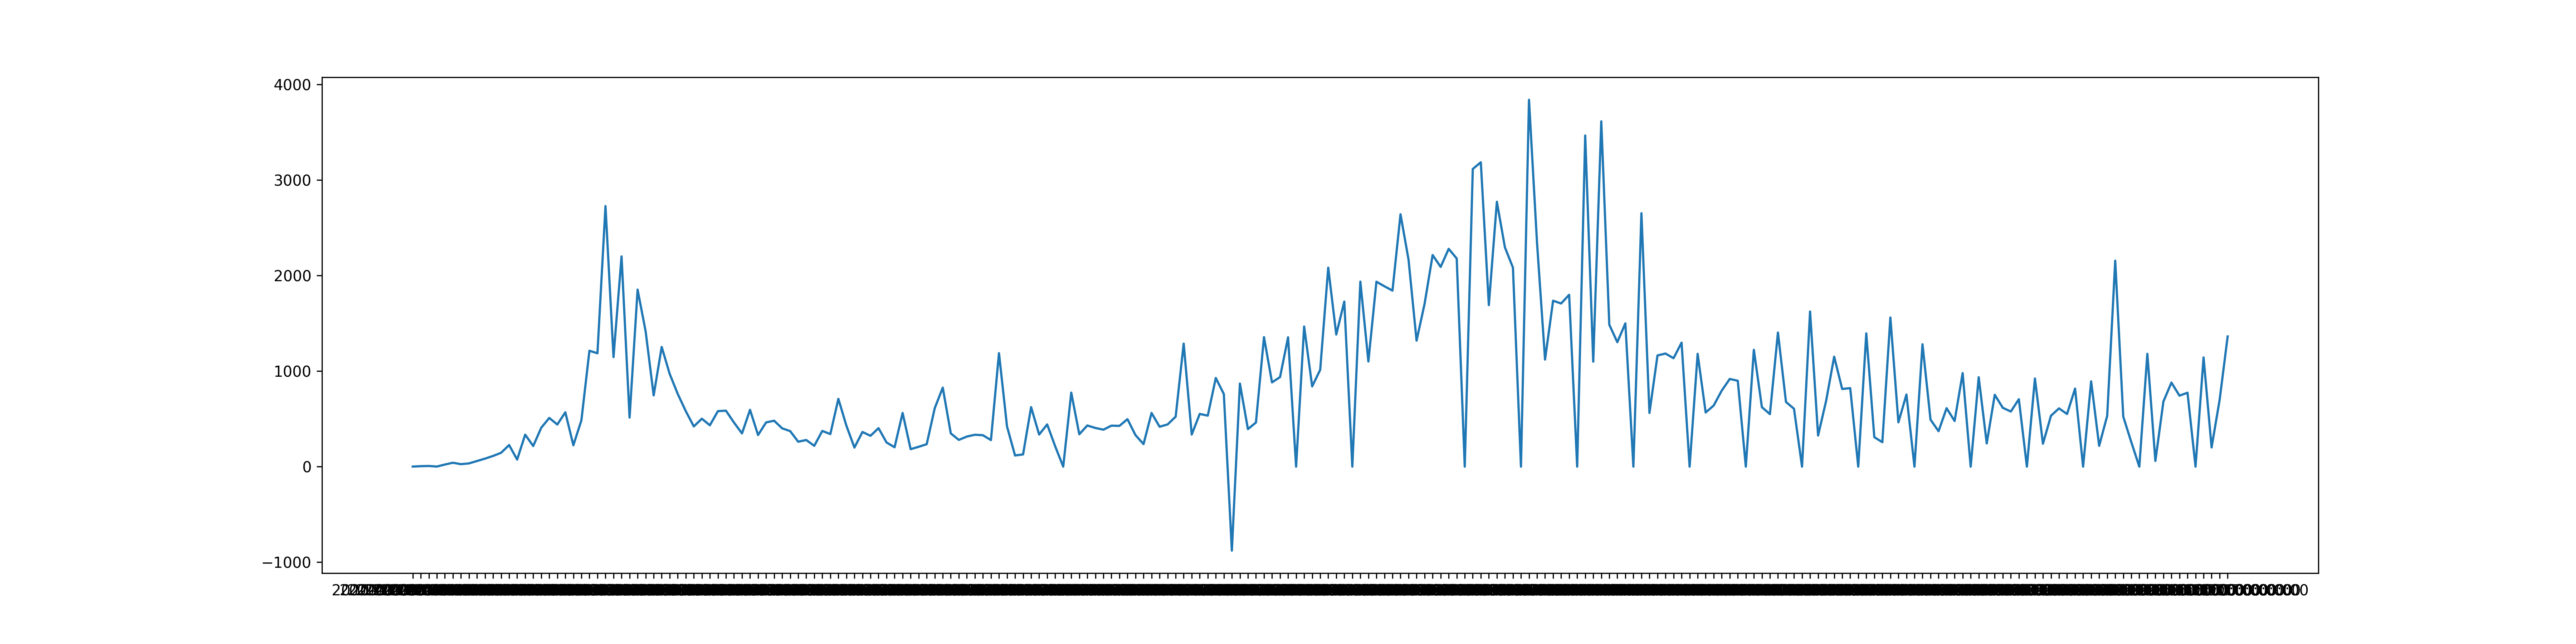

Source data for this figure (header and first rows):
2020-03-09T00:00:00, 1
2020-03-10T00:00:00, 5
2020-03-11T00:00:00, 7
2020-03-12T00:00:00, 1
2020-03-13T00:00:00, 22
2020-03-14T00:00:00, 41
2020-03-15T00:00:00, 26
2020-03-16T00:00:00, 34
2020-03-17T00:00:00, 59
2020-03-18T00:00:00, 84
2020-03-19T00:00:00, 112
2020-03-20T00:00:00, 145
2020-03-21T00:00:00, 226
2020-03-22T00:00:00, 74
2020-03-23T00:00:00, 335
2020-03-24T00:00:00, 216
2020-03-25T00:00:00, 407
2020-03-26T00:00:00, 510
2020-03-27T00:00:00, 441
2020-03-28T00:00:00, 569
2020-03-29T00:00:00, 224
2020-03-30T00:00:00, 485
2020-03-31T00:00:00, 1213
2020-04-01T00:00:00, 1187
2020-04-02T00:00:00, 2728
2020-04-03T00:00:00, 1147
2020-04-04T00:00:00, 2201
2020-04-05T00:00:00, 514
2020-04-06T00:00:00, 1853
2020-04-07T00:00:00, 1417
2020-04-08T00:00:00, 746
2020-04-09T00:00:00, 1253
2020-04-10T00:00:00, 970
2020-04-11T00:00:00, 761
2020-04-12T00:00:00, 581
2020-04-13T00:00:00, 421
2020-04-14T00:00:00, 502
2020-04-15T00:00:00, 433
2020-04-16T00:00:00, 581
2020-04-17T00:00:00, 586
2020-04-18T00:00:00, 462
2020-04-19T00:00:00, 348
2020-04-20T00:00:00, 595
2020-04-21T00:00:00, 331
2020-04-22T00:00:00, 463
2020-04-23T00:00:00, 481
2020-04-24T00:00:00, 401
2020-04-25T00:00:00, 372
2020-04-26T00:00:00, 261
2020-04-27T00:00:00, 279
2020-04-28T00:00:00, 218
2020-04-29T00:00:00, 374
2020-04-30T00:00:00, 341
2020-05-01T00:00:00, 710
2020-05-02T00:00:00, 429
2020-05-03T00:00:00, 200
2020-05-04T00:00:00, 363
2020-05-05T00:00:00, 323
2020-05-06T00:00:00, 403
2020-05-07T00:00:00, 253
2020-05-08T00:00:00, 203
... 166 more rows
